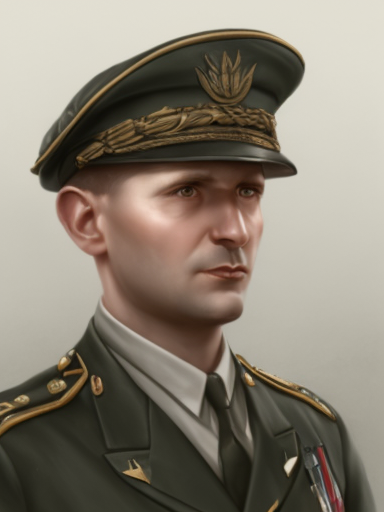
Generation parameters embedded in this image by AUTOMATIC1111 Stable Diffusion web UI or a fork of it (Forge, ...) (PNG 'parameters' text chunk):
male, matte painting, sharp focus, hoi4_vanilla_portrait_style, military uniform, european
Steps: 20, Sampler: Euler, CFG scale: 7, Seed: 2598861736, Size: 384x512, Model hash: 9b8aa544, Batch size: 8, Batch pos: 1